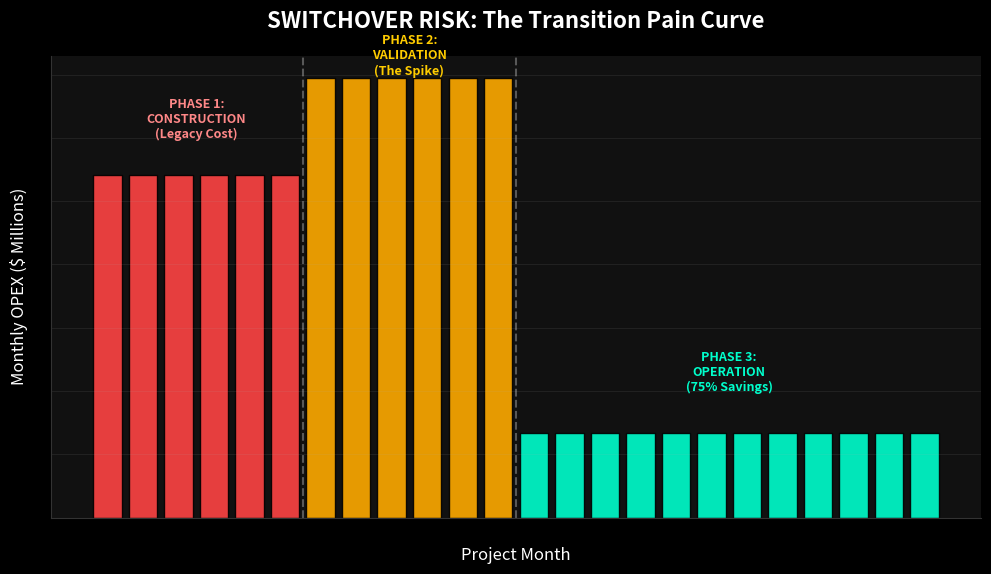

Write the Python code that produced this figure.
"""
Hydra-Cool Simulation v28.0 — SWITCHOVER RISK ANALYSIS
======================================================
The "Pain Curve": Modeling the Transition Spike.

THE SCENARIO:
  You don't just "switch on" a new cooling system.
  You run BOTH for 6 months to prove safety.
  That means paying double bills for 6 months.

TIMELINE:
  Month 1-6:   Construction (100% Legacy OPEX)
  Month 7-12:  "Double Bill" (Legacy OPEX + Retrofit Testing OPEX)
  Month 13:    Switchover (Retrofit OPEX Only)

OBJECTIVE:
  Visualize the OPEX spike used to scare CFOs, then show the massive drop.
  Calculate the "Cost of Verification" (The price of sleeping at night).

Author: Obada Dallo
Copyright (c) 2024. All Rights Reserved.
"""

import numpy as np
import matplotlib
matplotlib.use("Agg")
import matplotlib.pyplot as plt
import os

# ══════════════════════════════════════════════════════════════
#  CONSTANTS
# ══════════════════════════════════════════════════════════════

MONTHS = 24
LEGACY_OPEX_MO    = 65_000_000 / 12   # ~$5.4M/mo
RETROFIT_OPEX_MO  = 16_000_000 / 12   # ~$1.3M/mo
TRANSITION_PREMIUM = 200_000          # Extra staff during transition

# ══════════════════════════════════════════════════════════════
#  SIMULATION ENGINE
# ══════════════════════════════════════════════════════════════

def run_transition_simulation():
    print("="*80)
    print("  HYDRA-COOL v28: SWITCHOVER RISK (The Pain Curve)")
    print("="*80)
    
    months = np.arange(1, MONTHS + 1)
    opex_curve = []
    
    # Trackers
    total_legacy_spend = 0
    total_transition_spend = 0
    
    print(f"\n  {'Month':<5} {'Phase':<20} {'Legacy $':>10} {'Retrofit $':>10} {'Total OPEX':>12} {'Notes':<30}")
    print("-" * 95)
    
    for m in months:
        if m <= 6:
            # Phase 1: Construction
            phase = "Construction"
            leg = LEGACY_OPEX_MO
            ret = 0
            # Note: CAPEX is handled in v27, this is OPEX and Transition Risk
            note = "Business as usual (burning cash)"
        elif m <= 12:
            # Phase 2: Double Bill / Validation
            phase = "Validation (Dual)"
            leg = LEGACY_OPEX_MO
            ret = RETROFIT_OPEX_MO + TRANSITION_PREMIUM # Testing load + extra staff
            total_transition_spend += ret # This is the "Extra" cost of safety
            note = "⚠️ THE SPIKE (Paying Double)"
        else:
            # Phase 3: Switchover
            phase = "Operation"
            leg = 0
            ret = RETROFIT_OPEX_MO
            note = "✅ Nirvana (75% Savings)"
            
        total = leg + ret
        opex_curve.append(total)
        total_legacy_spend += leg
        
        marker = "🔥" if m in range(7, 13) else ""
        print(f"  {m:<5} {phase:<20} ${leg/1e6:>9.2f}M ${ret/1e6:>9.2f}M ${total/1e6:>11.2f}M {note} {marker}")

    # Summary Stats
    spike_cost = total_transition_spend
    monthly_savings = LEGACY_OPEX_MO - RETROFIT_OPEX_MO
    payback_months = spike_cost / monthly_savings
    
    print("-" * 95)
    print("\n  TRANSITION RISK ANALYSIS:")
    print(f"    1. Monthly Baseline Cost:       ${LEGACY_OPEX_MO/1e6:.2f}M")
    print(f"    2. Peak Monthly Cost (Spike):   ${(LEGACY_OPEX_MO + RETROFIT_OPEX_MO + TRANSITION_PREMIUM)/1e6:.2f}M")
    print(f"    3. New Monthly Cost:            ${RETROFIT_OPEX_MO/1e6:.2f}M")
    print(f"    4. Total 'Verification Cost':   ${spike_cost/1e6:.2f}M (The price of safety)")
    print(f"    5. Payback of Verification:     {payback_months:.1f} months")
    print("\n  VERDICT: You endure 6 months of pain, pay it back in 2 months, then profit forever.")
    
    return months, opex_curve

# ══════════════════════════════════════════════════════════════
#  VISUALIZATION
# ══════════════════════════════════════════════════════════════

def plot_pain_curve(months, opex):
    os.makedirs("assets", exist_ok=True)
    
    fig, ax = plt.subplots(figsize=(12, 6))
    plt.style.use('dark_background')
    fig.patch.set_facecolor('#0a0a0a')
    ax.set_facecolor('#111')
    
    # Plot bars
    colors = []
    for m, val in zip(months, opex):
        if m <= 6: colors.append('#FF4444')   # Legacy Red
        elif m <= 12: colors.append('#FFAA00') # Warning Orange
        else: colors.append('#00FFCC')        # Hydra Green
        
    bars = ax.bar(months, [v/1e6 for v in opex], color=colors, edgecolor='black', alpha=0.9)
    
    # Annotate phases
    ax.axvline(x=6.5, color='white', linestyle='--', alpha=0.3)
    ax.axvline(x=12.5, color='white', linestyle='--', alpha=0.3)
    
    ax.text(3.5, 6, "PHASE 1:\nCONSTRUCTION\n(Legacy Cost)", ha='center', color='#FF8888', fontsize=9, fontweight='bold')
    ax.text(9.5, 7, "PHASE 2:\nVALIDATION\n(The Spike)", ha='center', color='#FFCC00', fontsize=9, fontweight='bold')
    ax.text(18.5, 2, "PHASE 3:\nOPERATION\n(75% Savings)", ha='center', color='#00FFCC', fontsize=9, fontweight='bold')
    
    # Titles
    ax.set_title("SWITCHOVER RISK: The Transition Pain Curve", fontsize=16, color='white', pad=20, fontweight='bold')
    ax.set_ylabel("Monthly OPEX ($ Millions)", fontsize=12, color='white')
    ax.set_xlabel("Project Month", fontsize=12, color='white')
    ax.set_xticks(months)
    
    # Grid
    ax.yaxis.grid(True, alpha=0.1)
    ax.spines['top'].set_visible(False)
    ax.spines['right'].set_visible(False)
    ax.spines['bottom'].set_color('#333')
    ax.spines['left'].set_color('#333')
    
    out_path = "assets/v28_transition_pain_curve.png"
    plt.savefig(out_path, dpi=180, bbox_inches='tight', facecolor=fig.get_facecolor())
    print(f"\n  ✓ Chart saved: {out_path}")

if __name__ == "__main__":
    m, o = run_transition_simulation()
    plot_pain_curve(m, o)
